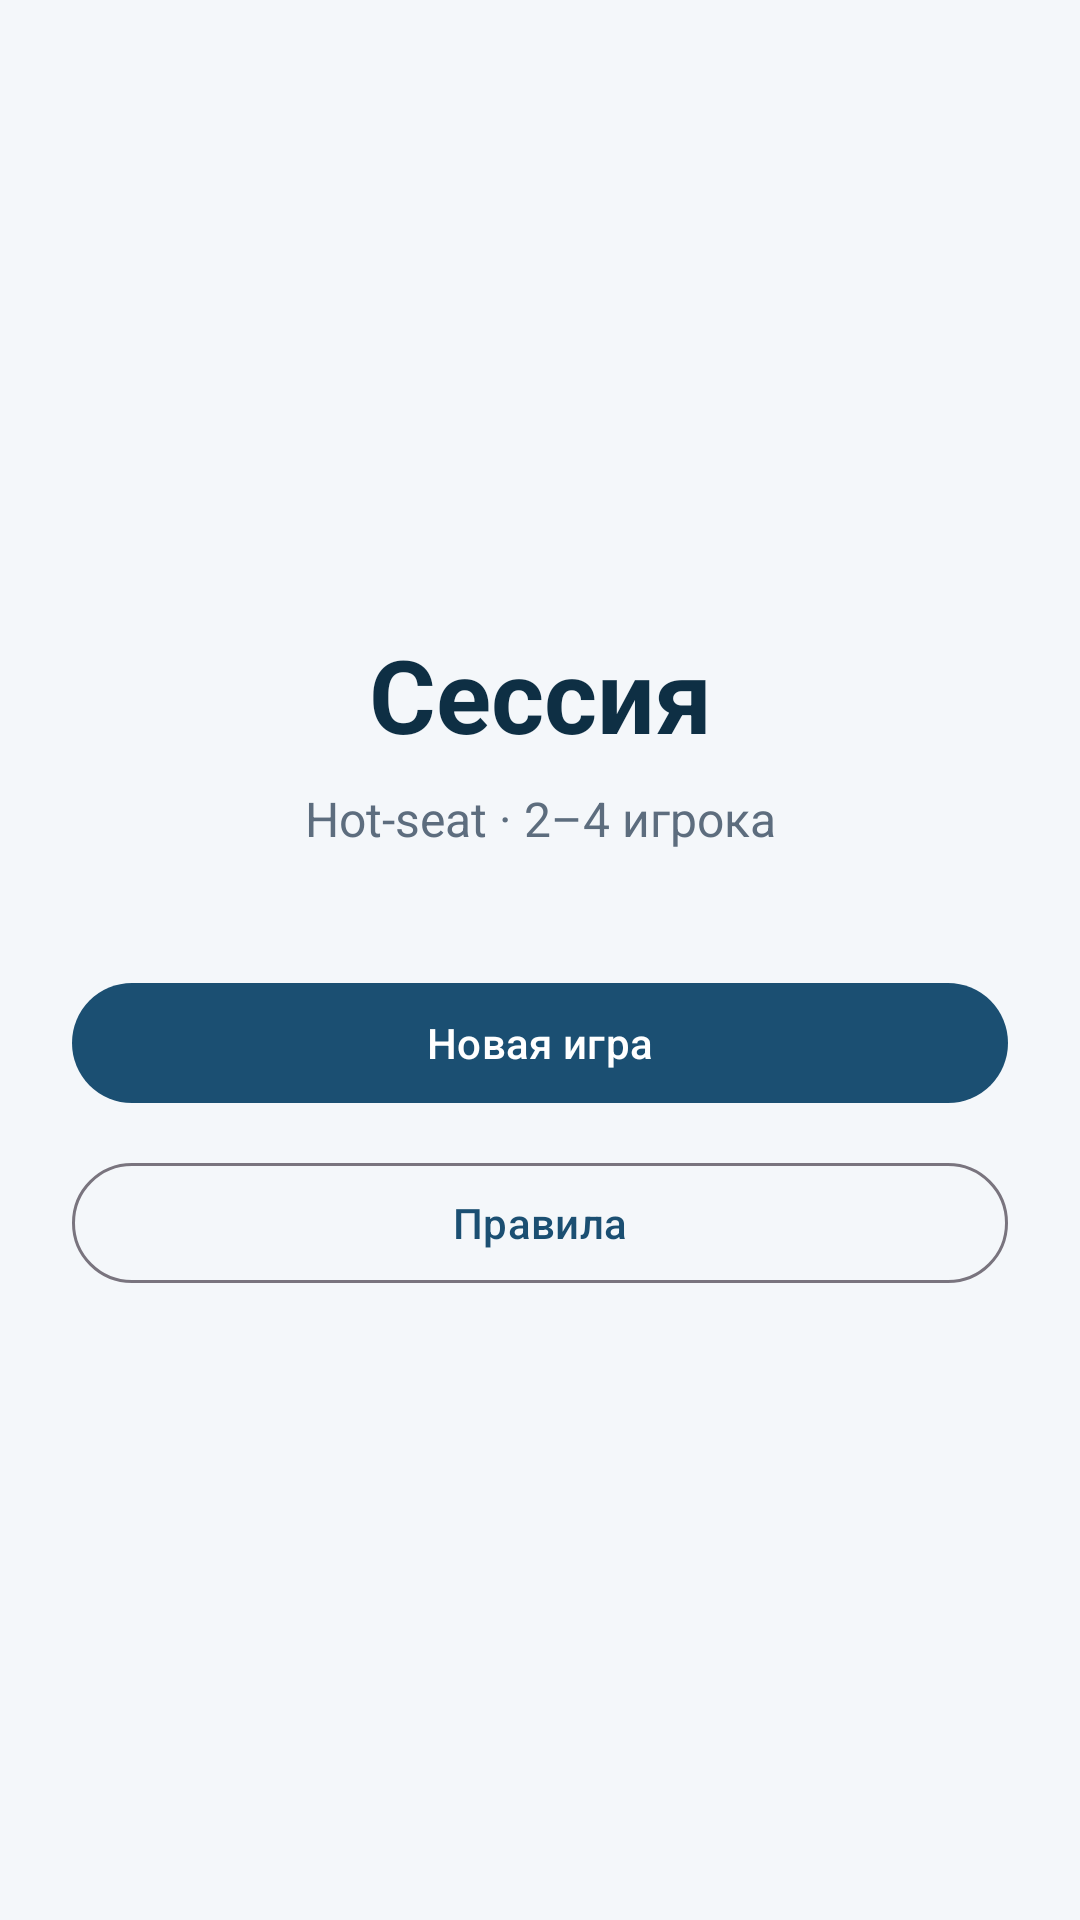

This screen was rendered from an Android layout file. Write that file and the resources it references.
<!-- AndroidManifest.xml: application theme Theme.SessionGame -->
<!-- res/layout/activity_main.xml -->
<?xml version="1.0" encoding="utf-8"?>
<androidx.constraintlayout.widget.ConstraintLayout xmlns:android="http://schemas.android.com/apk/res/android"
    xmlns:app="http://schemas.android.com/apk/res-auto"
    android:layout_width="match_parent"
    android:layout_height="match_parent"
    android:background="@color/bg"
    android:padding="24dp">

    <TextView
        android:id="@+id/tvTitle"
        android:layout_width="0dp"
        android:layout_height="wrap_content"
        android:gravity="center"
        android:text="@string/menu_title"
        android:textColor="@color/primary_dark"
        android:textSize="34sp"
        android:textStyle="bold"
        app:layout_constraintBottom_toTopOf="@+id/tvSubtitle"
        app:layout_constraintEnd_toEndOf="parent"
        app:layout_constraintStart_toStartOf="parent"
        app:layout_constraintTop_toTopOf="parent"
        app:layout_constraintVertical_chainStyle="packed" />

    <TextView
        android:id="@+id/tvSubtitle"
        android:layout_width="0dp"
        android:layout_height="wrap_content"
        android:layout_marginTop="8dp"
        android:gravity="center"
        android:text="@string/menu_subtitle"
        android:textColor="@color/text_secondary"
        android:textSize="16sp"
        app:layout_constraintBottom_toTopOf="@+id/btnNewGame"
        app:layout_constraintEnd_toEndOf="parent"
        app:layout_constraintStart_toStartOf="parent"
        app:layout_constraintTop_toBottomOf="@+id/tvTitle" />

    <com.google.android.material.button.MaterialButton
        android:id="@+id/btnNewGame"
        android:layout_width="0dp"
        android:layout_height="wrap_content"
        android:layout_marginTop="40dp"
        android:text="@string/btn_new_game"
        app:layout_constraintBottom_toTopOf="@+id/btnRules"
        app:layout_constraintEnd_toEndOf="parent"
        app:layout_constraintStart_toStartOf="parent"
        app:layout_constraintTop_toBottomOf="@+id/tvSubtitle"
        app:layout_constraintWidth_max="360dp" />

    <com.google.android.material.button.MaterialButton
        android:id="@+id/btnRules"
        style="@style/Widget.Material3.Button.OutlinedButton"
        android:layout_width="0dp"
        android:layout_height="wrap_content"
        android:layout_marginTop="12dp"
        android:text="@string/btn_rules"
        app:layout_constraintBottom_toBottomOf="parent"
        app:layout_constraintEnd_toEndOf="parent"
        app:layout_constraintStart_toStartOf="parent"
        app:layout_constraintTop_toBottomOf="@+id/btnNewGame"
        app:layout_constraintWidth_max="360dp" />

</androidx.constraintlayout.widget.ConstraintLayout>
<!-- resources referenced by this layout -->
<resources>
  <color name="bg">#F4F7FA</color>
  <color name="primary_dark">#0E2F44</color>
  <color name="text_secondary">#5D6D7E</color>
  <string name="btn_new_game">Новая игра</string>
  <string name="btn_rules">Правила</string>
  <string name="menu_subtitle">Hot-seat · 2–4 игрока</string>
  <string name="menu_title">Сессия</string>
  <style name="Theme.SessionGame" parent="Base.Theme.SessionGame" />
  <style name="Base.Theme.SessionGame" parent="Theme.Material3.DayNight.NoActionBar">
          <item name="colorPrimary">@color/primary</item>
          <item name="colorSecondary">@color/accent</item>
      </style>
  <color name="primary">#1B4F72</color>
  <color name="accent">#F4D03F</color>
</resources>
